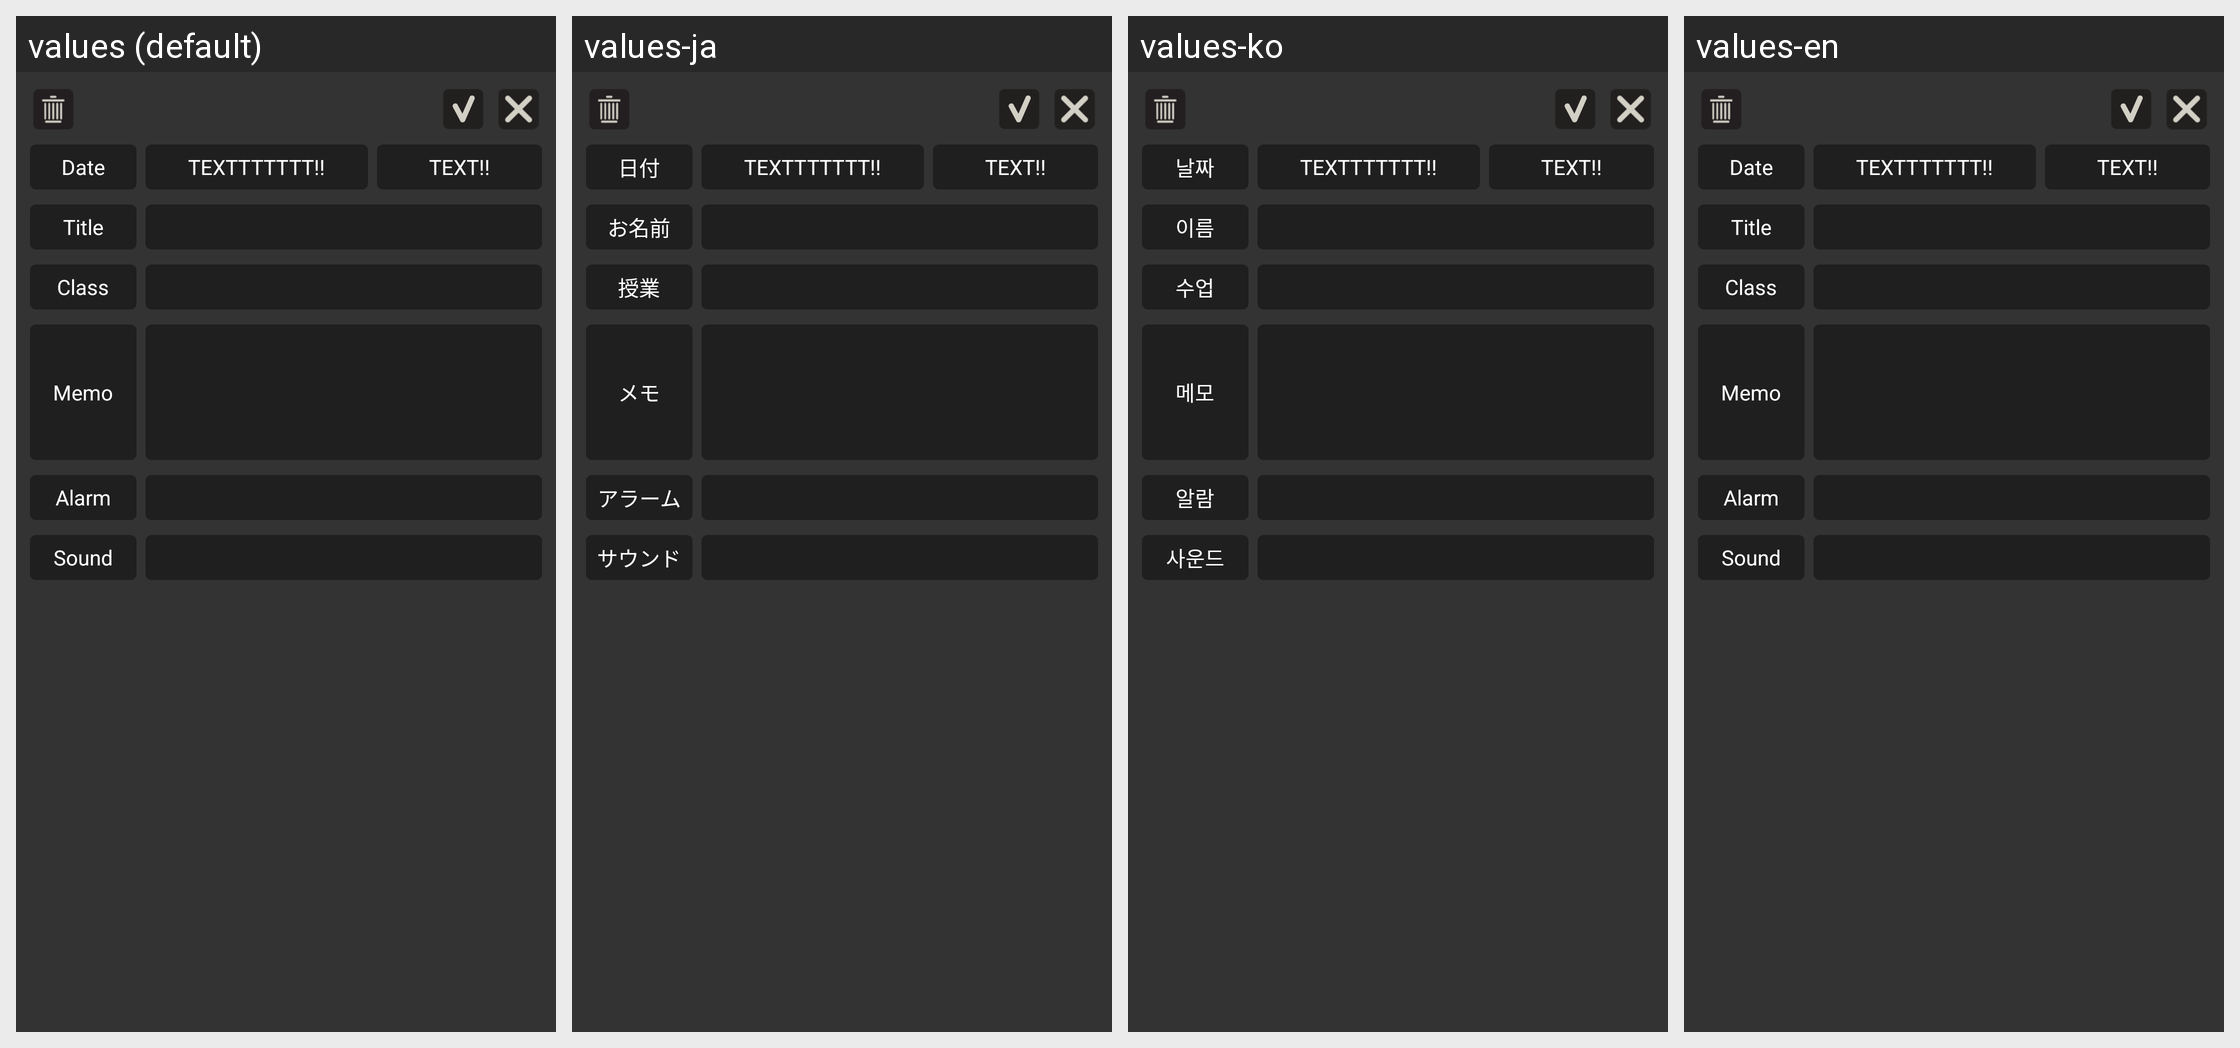

The same Android screen rendered under several of its app's locales, left to right. List the strings drawn on it with the default value and each locale's translation.
Android screen res/layout/dialog_editschedule.xml rendered under 4 locales, left to right: values (default), values-ja, values-ko, values-en. Device: Nexus 5 (rendered at 1080×1920; each locale shown at half size, 540×960, under a caption strip naming it); theme Theme.AppCompat.
Strings drawn on this screen, with the default value and each locale's value (text and hints the layout hard-codes, and strings that could not be matched under every locale, appear in the picture but are not listed):

dialog_editschedule_text_date
  values: Date
  values-ja: 日付
  values-ko: 날짜
  values-en: Date

dialog_editschedule_text_title
  values: Title
  values-ja: お名前
  values-ko: 이름
  values-en: Title

dialog_editschedule_text_class
  values: Class
  values-ja: 授業
  values-ko: 수업
  values-en: Class

dialog_editschedule_text_memo
  values: Memo
  values-ja: メモ
  values-ko: 메모
  values-en: Memo

dialog_editschedule_text_alarm
  values: Alarm
  values-ja: アラーム
  values-ko: 알람
  values-en: Alarm

dialog_editschedule_text_sound
  values: Sound
  values-ja: サウンド
  values-ko: 사운드
  values-en: Sound
